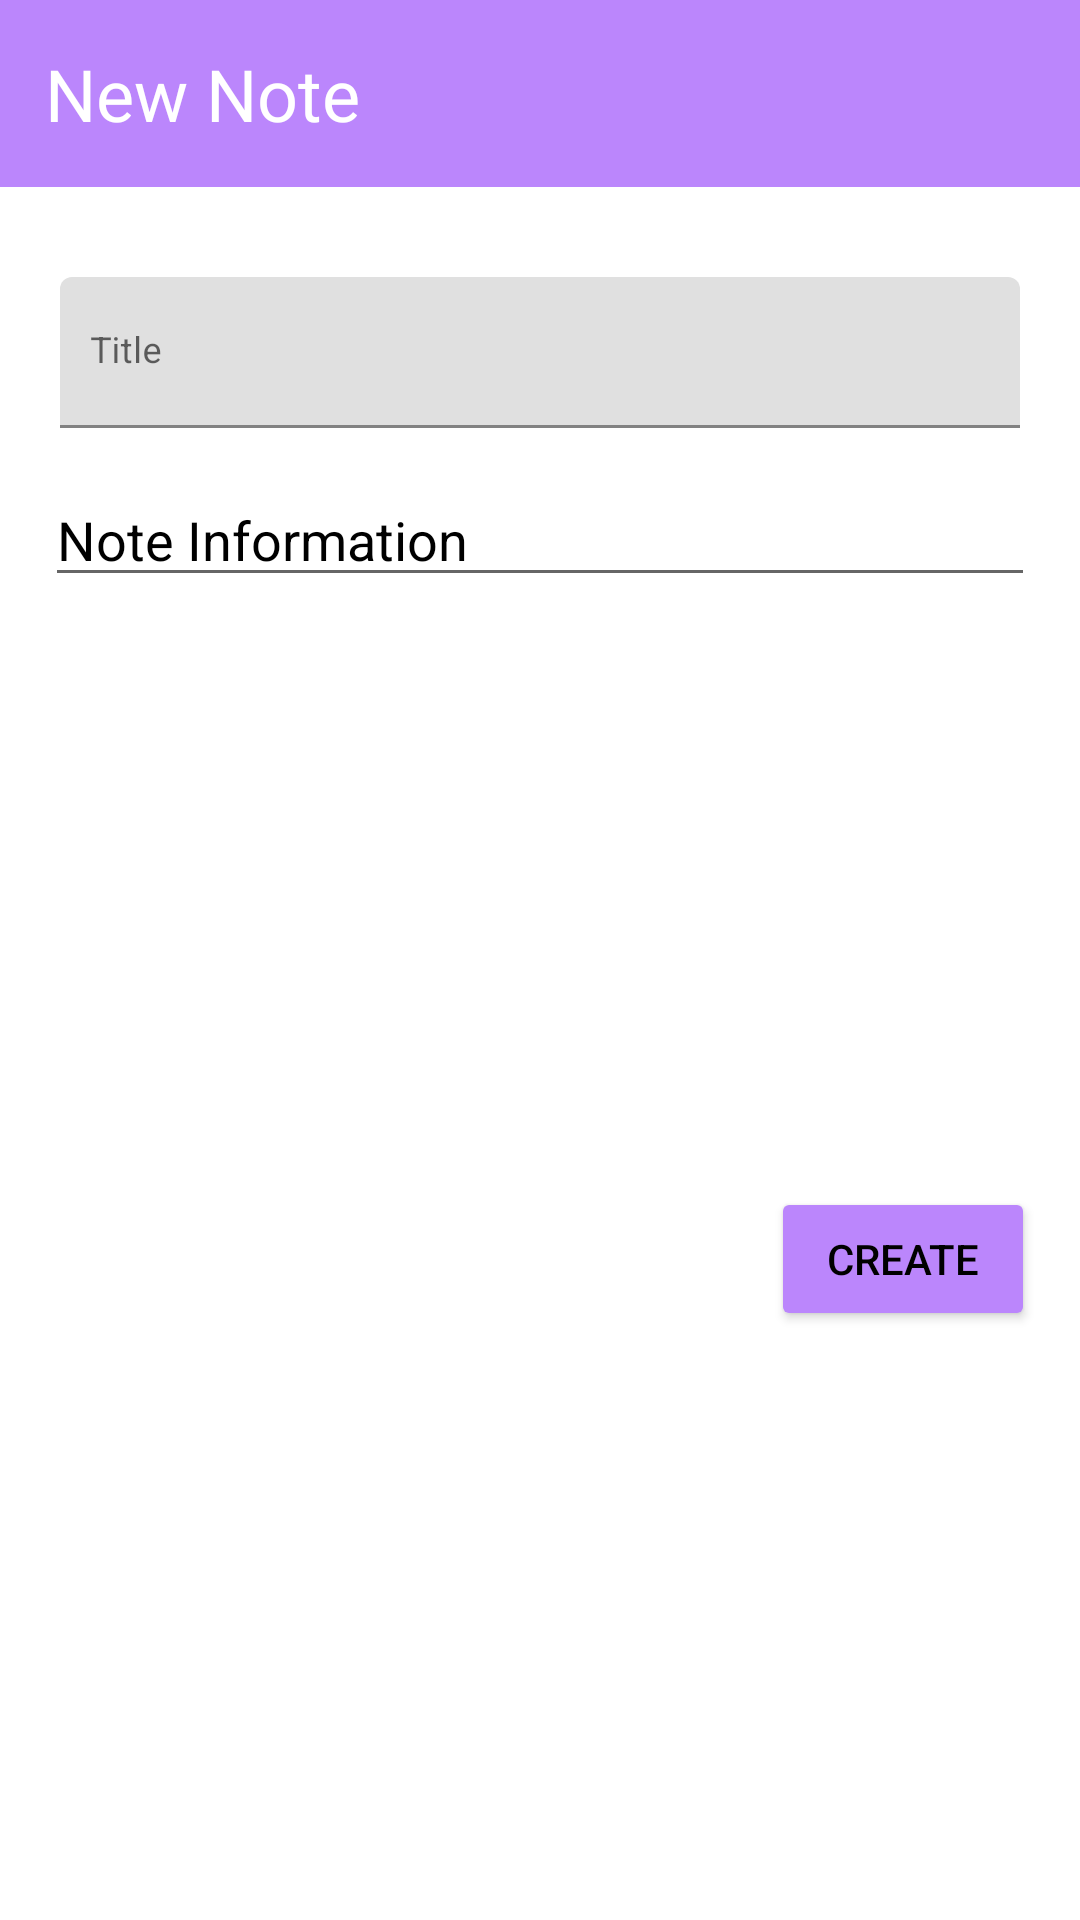

Produce the Android XML layout that renders to this screen, including the resource entries it uses.
<!-- AndroidManifest.xml: application theme Theme.SecurityDefender -->
<!-- res/layout/fragment_note_add.xml -->
<?xml version="1.0" encoding="utf-8"?>
<androidx.constraintlayout.widget.ConstraintLayout xmlns:android="http://schemas.android.com/apk/res/android"
    android:layout_width="match_parent"
    android:layout_height="wrap_content"
    xmlns:app="http://schemas.android.com/apk/res-auto"
    android:background="@color/white"
    android:layout_marginStart="25dp"
    android:layout_marginEnd="25dp"
    android:layout_gravity="center">

    <TextView
        android:id="@+id/new_note_title_textview"
        android:layout_width="match_parent"
        android:layout_height="wrap_content"
        android:text="New Note"
        android:textColor="@color/white"
        android:textSize="24sp"
        android:padding="15dp"
        app:layout_constraintStart_toStartOf="parent"
        app:layout_constraintTop_toTopOf="parent"
        android:background="@color/purple_200"/>

    <com.google.android.material.textfield.TextInputLayout
        android:id="@+id/note_title_layout"
        android:layout_width="match_parent"
        android:layout_height="wrap_content"
        app:passwordToggleEnabled="false"
        android:layout_marginTop="25dp"
        app:layout_constraintTop_toBottomOf="@id/new_note_title_textview"
        app:layout_constraintStart_toStartOf="parent">

        <com.google.android.material.textfield.TextInputEditText
            android:id="@+id/new_note_title"
            android:layout_width="match_parent"
            android:layout_height="wrap_content"
            android:hint="Title"
            android:textSize="12sp"
            android:layout_marginTop="5dp"
            android:paddingStart="10dp"
            android:paddingEnd="10dp"
            android:layout_marginStart="20dp"
            android:layout_marginEnd="20dp"
            android:textColor="@color/black"
            android:maxLines="1"
            android:inputType="text"
            app:layout_constraintStart_toStartOf="@id/new_password_textview"
            app:layout_constraintTop_toBottomOf="@+id/new_password_textview" />

    </com.google.android.material.textfield.TextInputLayout>

    <EditText
        android:id="@+id/new_note_info"
        android:layout_width="match_parent"
        android:layout_height="wrap_content"
        app:layout_constraintTop_toBottomOf="@id/note_title_layout"
        app:layout_constraintStart_toStartOf="@id/note_title_layout"
        android:inputType="textMultiLine"
        android:maxLines="10"
        android:layout_margin="15dp"
        android:textColorHint="@color/black"
        android:hint="Note Information"
        android:textColor="@color/black"/>

    <Button
        android:id="@+id/new_note_create_button"
        android:layout_width="wrap_content"
        android:layout_height="wrap_content"
        android:text="Create"
        app:layout_constraintBottom_toBottomOf="parent"
        app:layout_constraintEnd_toEndOf="parent"
        app:layout_constraintTop_toBottomOf="@id/new_note_info"
        android:layout_margin="15dp"
        android:backgroundTint="@color/purple_200"
        android:textColor="@color/black"/>

</androidx.constraintlayout.widget.ConstraintLayout>
<!-- resources referenced by this layout -->
<resources>
  <style name="Theme.SecurityDefender" parent="Theme.MaterialComponents.DayNight.DarkActionBar">
          
          <item name="colorPrimary">@color/purple_500</item>
          <item name="colorPrimaryVariant">@color/purple_700</item>
          <item name="colorOnPrimary">@color/white</item>
          
          <item name="colorSecondary">@color/teal_200</item>
          <item name="colorSecondaryVariant">@color/teal_700</item>
          <item name="colorOnSecondary">@color/black</item>
          
          <item name="android:statusBarColor" tools:targetApi="l">?attr/colorPrimaryVariant</item>
          
      </style>
  <!-- not gathered from this repository: default colours our renderer supplied (Android Studio template values) -->
  <color name="purple_200">#FFBB86FC</color>
  <color name="purple_500">#FF6200EE</color>
  <color name="purple_700">#FF3700B3</color>
  <color name="teal_200">#FF03DAC5</color>
  <color name="teal_700">#FF018786</color>
  <color name="black">#FF000000</color>
  <color name="white">#FFFFFFFF</color>
</resources>
